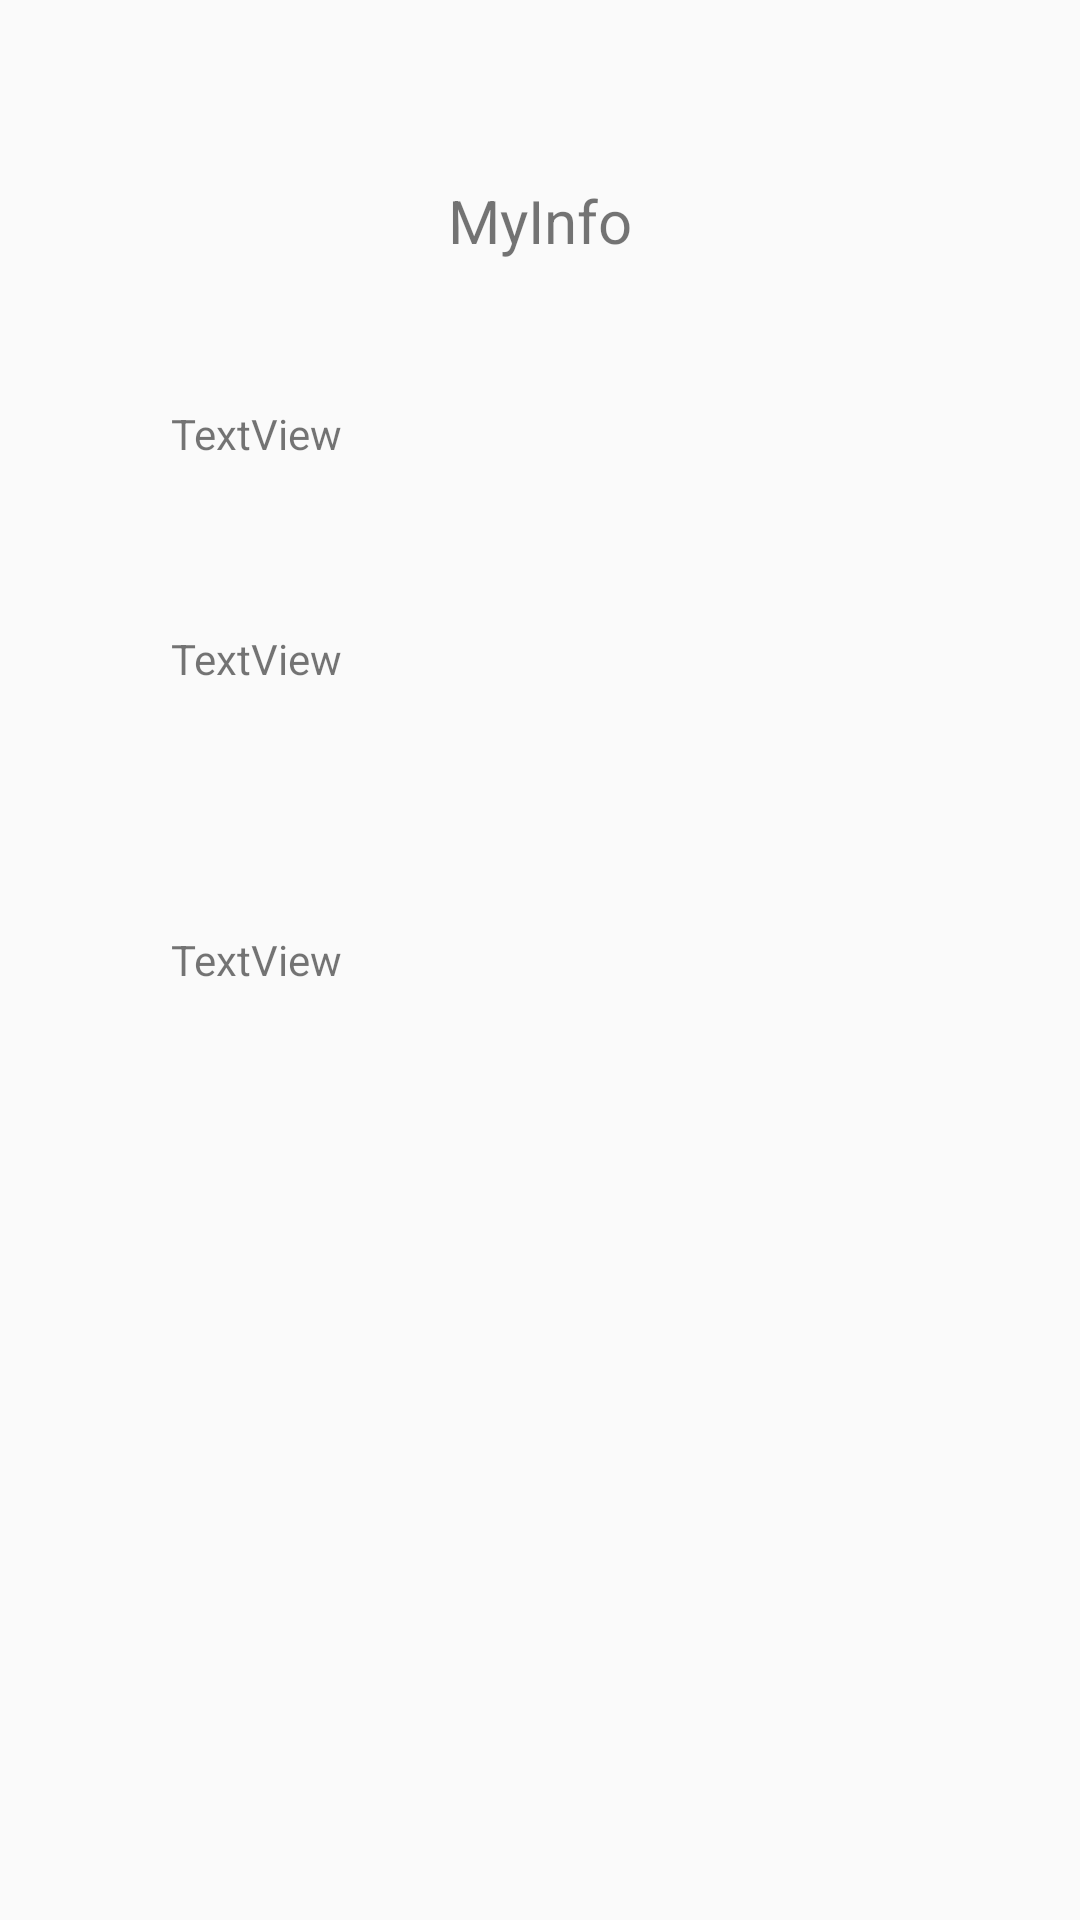

The Android layout XML behind this screen, and the referenced resources:
<!-- AndroidManifest.xml: application theme AppTheme.FullScreen -->
<!-- res/layout/activity_my_info.xml -->
<?xml version="1.0" encoding="utf-8"?>
<RelativeLayout xmlns:android="http://schemas.android.com/apk/res/android"
    xmlns:app="http://schemas.android.com/apk/res-auto"
    xmlns:tools="http://schemas.android.com/tools"
    android:layout_width="match_parent"
    android:layout_height="match_parent"
    tools:context="com.example.a1407232261.test0215.MyInfoActivity">

    <TextView
        android:id="@+id/name"
        android:layout_width="wrap_content"
        android:layout_height="wrap_content"
        android:layout_alignParentStart="true"
        android:layout_alignParentTop="true"
        android:layout_marginStart="57dp"
        android:layout_marginTop="135dp"
        android:layout_marginLeft="20dp"
        android:layout_marginRight="20dp"
        android:text="TextView" />

    <TextView
        android:id="@+id/pwd"
        android:layout_width="wrap_content"
        android:layout_height="wrap_content"
        android:text="TextView"
        android:layout_below="@+id/name"
        android:layout_alignStart="@+id/name"
        android:layout_marginTop="56dp" />

    <TextView
        android:id="@+id/age"
        android:layout_width="wrap_content"
        android:layout_height="wrap_content"
        android:layout_alignStart="@+id/pwd"
        android:layout_centerVertical="true"
        android:text="TextView" />

    <TextView
        android:id="@+id/textView20"
        android:layout_width="wrap_content"
        android:layout_height="wrap_content"
        android:layout_alignParentTop="true"
        android:layout_centerHorizontal="true"
        android:layout_marginTop="60dp"
        android:textSize="20dp"
        android:text="MyInfo" />
</RelativeLayout>
<!-- resources referenced by this layout -->
<resources>
  <style name="AppTheme.FullScreen">
          
          <item name="windowActionBar">false</item>
          <item name="windowNoTitle">true</item>
          <item name="android:windowFullscreen">true</item>
      </style>
</resources>
